Run: headless pygame with SDL's dummy video driver; simulated clock (each Clock.tick advances the game by its frame time, no real sleeping); random seed 0; keys injected as events and as key.get_pressed() state; mouse plan: one left click at the window centre at the start of phase 2, then a move to the lower-right quarter at the start of phase 3.
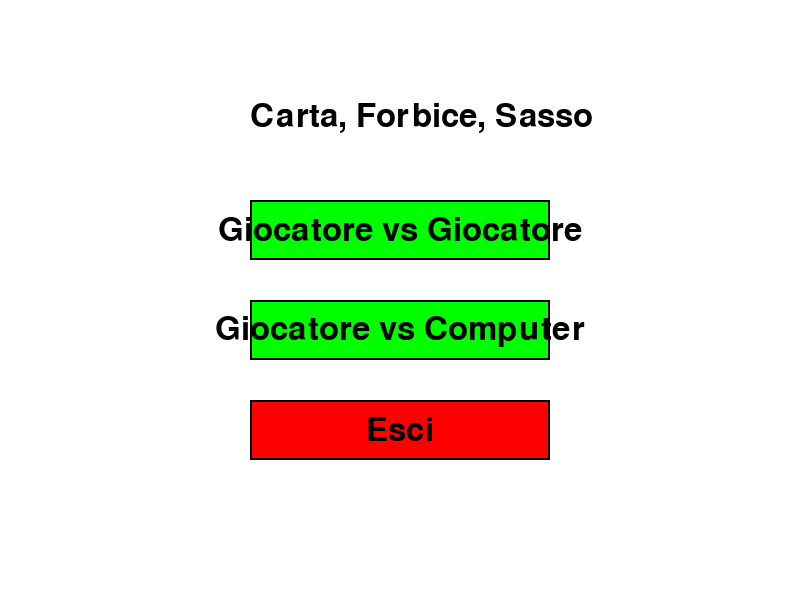
Frame 1 of 4 · flips 1–60 · no input
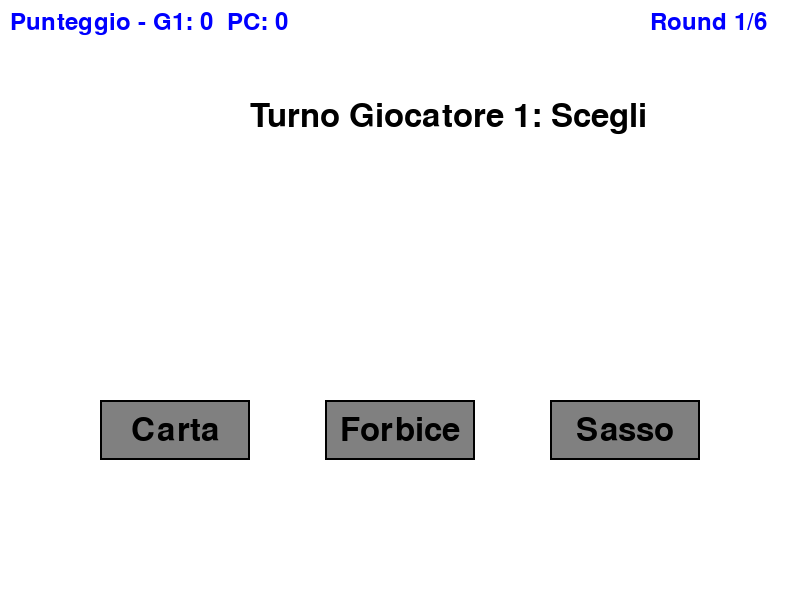
Frame 2 of 4 · flips 61–180 · clicked the window centre · tapped SPACE, RETURN · held RIGHT (→), D
Frame 3 of 4 · flips 181–300 · moved the mouse to the lower-right quarter · held DOWN (↓), S · screen unchanged from frame 2, image omitted
Frame 4 of 4 · flips 301–420 · held LEFT (←), A, UP (↑), W · screen unchanged from frame 3, image omitted

The pygame program that drew these frames:


"""
pip install pygame
simple from https://www.youtube.com/watch?v=1SP5m9X4hF8
fammi un gioco in python (e pygame) di "carta, forbice , sasso" con menu grafico, prevedi due modalità: due umani oppure un umano che gioca contro il computer
prevedi che ogni match sia di 3 round, nella modalità PvP metti che un utente non vede quello che ha scelto l'altro

"""
import pygame
import random
import sys
import time

# Inizializzazione Pygame
pygame.init()

# Costanti
WINDOW_WIDTH = 800
WINDOW_HEIGHT = 600
FPS = 60
ROUNDS_TO_WIN = 3

# Colori
WHITE = (255, 255, 255)
BLACK = (0, 0, 0)
GRAY = (128, 128, 128)
RED = (255, 0, 0)
GREEN = (0, 255, 0)
BLUE = (0, 0, 255)

# Configurazione finestra
screen = pygame.display.set_mode((WINDOW_WIDTH, WINDOW_HEIGHT))
pygame.display.set_caption("Carta, Forbice, Sasso")
clock = pygame.time.Clock()

# Font
font = pygame.font.Font(None, 48)
small_font = pygame.font.Font(None, 36)
tiny_font = pygame.font.Font(None, 24)

class Button:
    def __init__(self, x, y, width, height, text, color):
        self.rect = pygame.Rect(x, y, width, height)
        self.text = text
        self.color = color
        self.is_hovered = False

    def draw(self, surface):
        color = (min(self.color[0] + 30, 255), 
                min(self.color[1] + 30, 255), 
                min(self.color[2] + 30, 255)) if self.is_hovered else self.color
        pygame.draw.rect(surface, color, self.rect)
        pygame.draw.rect(surface, BLACK, self.rect, 2)
        
        text_surface = font.render(self.text, True, BLACK)
        text_rect = text_surface.get_rect(center=self.rect.center)
        surface.blit(text_surface, text_rect)

    def handle_event(self, event):
        if event.type == pygame.MOUSEMOTION:
            self.is_hovered = self.rect.collidepoint(event.pos)
        elif event.type == pygame.MOUSEBUTTONDOWN:
            if self.is_hovered:
                return True
        return False

class Game:
    def __init__(self):
        self.state = "menu"
        self.choices = ["Carta", "Forbice", "Sasso"]
        self.reset_game()
        
        # Creazione bottoni
        self.menu_buttons = [
            Button(250, 200, 300, 60, "Giocatore vs Giocatore", GREEN),
            Button(250, 300, 300, 60, "Giocatore vs Computer", GREEN),
            Button(250, 400, 300, 60, "Esci", RED)
        ]
        
        self.game_buttons = [
            Button(100, 400, 150, 60, "Carta", GRAY),
            Button(325, 400, 150, 60, "Forbice", GRAY),
            Button(550, 400, 150, 60, "Sasso", GRAY)
        ]
        
        self.continue_button = Button(250, 400, 300, 60, "Continua", GREEN)
        self.play_again_button = Button(250, 400, 300, 60, "Gioca ancora", GREEN)
        self.menu_button = Button(250, 500, 300, 60, "Menu principale", RED)

    def reset_game(self):
        self.game_mode = ""
        self.player1_choice = ""
        self.player2_choice = ""
        self.round_winner = ""
        self.current_round = 1
        self.player1_score = 0
        self.player2_score = 0
        self.final_winner = ""
        self.display_timer = 0
        self.waiting_for_continue = False

    def handle_menu(self, event):
        for i, button in enumerate(self.menu_buttons):
            if button.handle_event(event):
                if i == 0:
                    self.game_mode = "PvP"
                    self.state = "player1_choice"
                elif i == 1:
                    self.game_mode = "PvC"
                    self.state = "player1_choice"
                elif i == 2:
                    pygame.quit()
                    sys.exit()

    def handle_game(self, event):
        if self.waiting_for_continue:
            if self.continue_button.handle_event(event):
                self.waiting_for_continue = False
                self.player1_choice = ""
                self.player2_choice = ""
                if self.current_round > ROUNDS_TO_WIN * 2 or self.player1_score >= ROUNDS_TO_WIN or self.player2_score >= ROUNDS_TO_WIN:
                    self.determine_final_winner()
                    self.state = "final_result"
                else:
                    self.state = "player1_choice"
            return

        for i, button in enumerate(self.game_buttons):
            if button.handle_event(event):
                if self.state == "player1_choice":
                    self.player1_choice = self.choices[i]
                    if self.game_mode == "PvP":
                        self.state = "player2_choice"
                        # Pulisci lo schermo brevemente per privacy
                        screen.fill(WHITE)
                        pygame.display.flip()
                        time.sleep(0.5)
                    else:
                        self.player2_choice = random.choice(self.choices)
                        self.determine_round_winner()
                        self.waiting_for_continue = True
                elif self.state == "player2_choice":
                    self.player2_choice = self.choices[i]
                    self.determine_round_winner()
                    self.waiting_for_continue = True

    def handle_final_result(self, event):
        if self.play_again_button.handle_event(event):
            self.reset_game()
            if self.game_mode == "PvP":
                self.state = "player1_choice"
            else:
                self.state = "player1_choice"
        elif self.menu_button.handle_event(event):
            self.reset_game()
            self.state = "menu"

    def determine_round_winner(self):
        if self.player1_choice == self.player2_choice:
            self.round_winner = "Pareggio!"
        elif ((self.player1_choice == "Carta" and self.player2_choice == "Sasso") or
              (self.player1_choice == "Forbice" and self.player2_choice == "Carta") or
              (self.player1_choice == "Sasso" and self.player2_choice == "Forbice")):
            self.round_winner = "Giocatore 1 vince il round!"
            self.player1_score += 1
        else:
            self.round_winner = "Giocatore 2 vince il round!" if self.game_mode == "PvP" else "Computer vince il round!"
            self.player2_score += 1
        self.current_round += 1

    def determine_final_winner(self):
        if self.player1_score > self.player2_score:
            self.final_winner = "Giocatore 1 vince la partita!"
        elif self.player2_score > self.player1_score:
            self.final_winner = "Giocatore 2 vince la partita!" if self.game_mode == "PvP" else "Computer vince la partita!"
        else:
            self.final_winner = "Partita terminata in pareggio!"

    def draw(self):
        screen.fill(WHITE)
        
        # Mostra sempre il punteggio durante il gioco
        if self.state != "menu":
            score_text = f"Punteggio - G1: {self.player1_score}  {'G2' if self.game_mode == 'PvP' else 'PC'}: {self.player2_score}"
            score_surface = small_font.render(score_text, True, BLUE)
            screen.blit(score_surface, (10, 10))
            
            round_text = f"Round {self.current_round}/6"
            round_surface = small_font.render(round_text, True, BLUE)
            screen.blit(round_surface, (WINDOW_WIDTH - 150, 10))
        
        if self.state == "menu":
            title = font.render("Carta, Forbice, Sasso", True, BLACK)
            screen.blit(title, (250, 100))
            for button in self.menu_buttons:
                button.draw(screen)

        elif self.state in ["player1_choice", "player2_choice"]:
            player_text = "Giocatore 1" if self.state == "player1_choice" else "Giocatore 2"
            text = font.render(f"Turno {player_text}: Scegli", True, BLACK)
            screen.blit(text, (250, 100))
            
            # In modalità PvP, mostra le scelte precedenti solo al giocatore corrente
            if self.game_mode == "PvP":
                if self.state == "player1_choice" and self.current_round > 1:
                    prev_choice = tiny_font.render(f"La tua scelta precedente: {self.player1_choice}", True, GRAY)
                    screen.blit(prev_choice, (10, 50))
                elif self.state == "player2_choice" and self.current_round > 1:
                    prev_choice = tiny_font.render(f"La tua scelta precedente: {self.player2_choice}", True, GRAY)
                    screen.blit(prev_choice, (10, 50))
            
            for button in self.game_buttons:
                button.draw(screen)

        elif self.state == "final_result":
            text = font.render(self.final_winner, True, BLACK)
            screen.blit(text, (200, 100))
            
            final_score = small_font.render(f"Punteggio finale: {self.player1_score} - {self.player2_score}", True, BLACK)
            screen.blit(final_score, (300, 200))
            
            self.play_again_button.draw(screen)
            self.menu_button.draw(screen)
        
        if self.waiting_for_continue:
            round_result = font.render(self.round_winner, True, BLACK)
            screen.blit(round_result, (200, 100))
            
            choices_text = small_font.render(f"G1: {self.player1_choice} vs {'G2' if self.game_mode == 'PvP' else 'PC'}: {self.player2_choice}", True, BLACK)
            screen.blit(choices_text, (300, 200))
            
            self.continue_button.draw(screen)

        pygame.display.flip()

    def run(self):
        running = True
        while running:
            for event in pygame.event.get():
                if event.type == pygame.QUIT:
                    running = False
                    pygame.quit()
                    sys.exit()
                
                if self.state == "menu":
                    self.handle_menu(event)
                elif self.state in ["player1_choice", "player2_choice"]:
                    self.handle_game(event)
                elif self.state == "final_result":
                    self.handle_final_result(event)
                elif self.waiting_for_continue:
                    self.handle_game(event)
            
            self.draw()
            clock.tick(FPS)

if __name__ == "__main__":
    game = Game()
    game.run()
